Photos from the image-classification dataset "DE_6205_2HP" in the GitHub repository laexl/love-xyellow-lemon-. Its 10 classes are: normal, ball14, ball21, ball7, inner14, inner21, inner7, outer14, outer21, outer7.

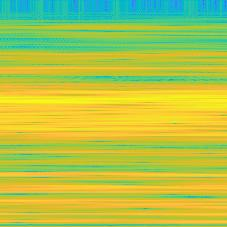
Label: ball7

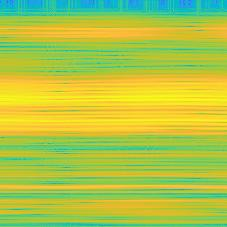
Label: outer7

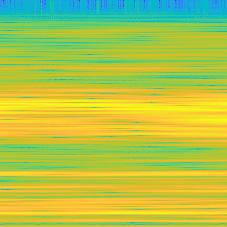
Label: ball14

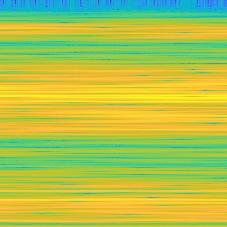
Label: outer14

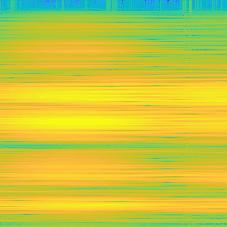
Label: outer21

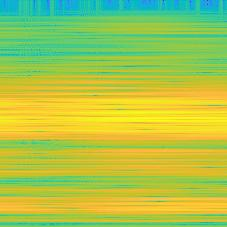
Label: inner21
